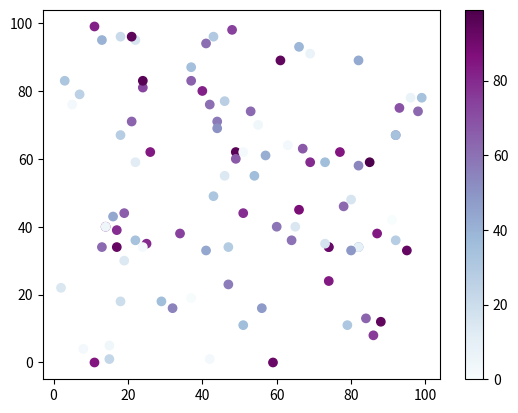

Write Python code to recreate this figure.
import matplotlib.pyplot as plt
import numpy as np

x = np.random.randint(100, size=(100))
y = np.random.randint(100, size=(100))
colors = np.random.randint(100, size=(100))

plt.scatter(x, y, c=colors, cmap='BuPu')

plt.colorbar()

plt.show()




# BuPu



# Available ColorMaps
# You can choose any of the built-in colormaps: